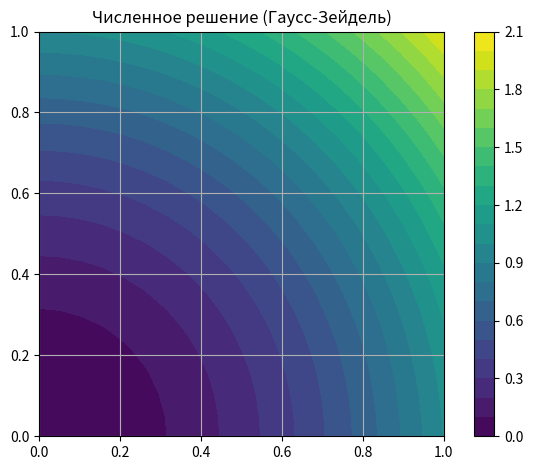

The matplotlib source for this figure:
import numpy as np
import matplotlib.pyplot as plt
from mpl_toolkits.mplot3d import Axes3D

def solve_poisson_gauss_seidel():
    # Параметры сетки
    nx = 20  # количество узлов по x
    ny = 20  # количество узлов по y
    dx = 1.0 / (nx - 1)
    dy = 1.0 / (ny - 1)

    h_sq = 1 / dx**2
    k_sq = 1 / dy**2
    a_star  = 2 * (h_sq + k_sq)
    
    # Инициализация сетки
    u = np.zeros((ny, nx))
    x = np.linspace(0, 1, nx)
    y = np.linspace(0, 1, ny)
    
    # Установка граничных условий
    # Левая граница: u(0, y) = y^2 (Дирихле)
    u[:, 0] = y**2
    
    # Правая граница: du/dn = 2x (Нейман)
    # Используем одностороннюю разность: (u[:, -1] - u[:, -2])/dx = 2x | (x = 1) = 2
    u[:, -1] = u[:, -2] + 2 * dx
    
    # Верхняя граница: u(x, 1) = x^2 + 1 (Дирихле)
    u[-1, :] = x**2 + 1
    
    # Нижняя граница: u(x, 0) = x^2 (Дирихле)
    u[0, :] = x**2

    # Правая часть уравнения Пуассона (f(x,y) = 4)
    f = 4 * np.ones((ny, nx))
    
    # Параметры итерационного процесса
    max_iter = 10000
    tolerance = 1e-14
    
    # Итерационный процесс (метод Гаусса-Зейделя без релаксации)
    for iteration in range(max_iter):
        u_old = u.copy()
        
        for j in range(1, ny-1):
            for i in range(1, nx-1):
                u[j, i] = ((u[j, i+1] + u[j, i-1]) * h_sq + (u[j+1, i] + u[j-1, i]) * k_sq - f[j, i]) / a_star
        
        # Обновление граничного условия Неймана на правой границе
        u[:, -1] = u[:, -2] + 2 * dx 
        
        # Проверка сходимости
        residual = np.linalg.norm(u - u_old)
        if residual < tolerance:
            print(f"Сходимость достигнута на итерации {iteration}")
            print(f"Точность: {residual}")
            break
    
    # Точное решение
    exact = np.zeros((ny, nx))
    for j in range(ny):
        for i in range(nx):
            exact[j, i] = x[i]**2 + y[j]**2
    
    error = np.abs(u - exact).max()
    print(f"Погрешность: {error}")
    
    # Визуализация
    X, Y = np.meshgrid(x, y)
    
    fig = plt.figure()#figsize=(12, 5))
    
    ax1 = fig.add_subplot(111)
    ax1.set_box_aspect(1.0)
    cm = ax1.contourf(X, Y, u, levels = 20)
    ax1.set_title('Численное решение (Гаусс-Зейдель)')
    
    # ax2 = fig.add_subplot(122)
    # cm = ax2.contourf(X, Y, exact)
    # ax2.set_title('Точное решение')

    fig.colorbar(cm)
    
    plt.grid()
    plt.tight_layout()
    plt.show()
    
    return u, exact

# Запуск решения
numerical_solution, exact_solution = solve_poisson_gauss_seidel() 
